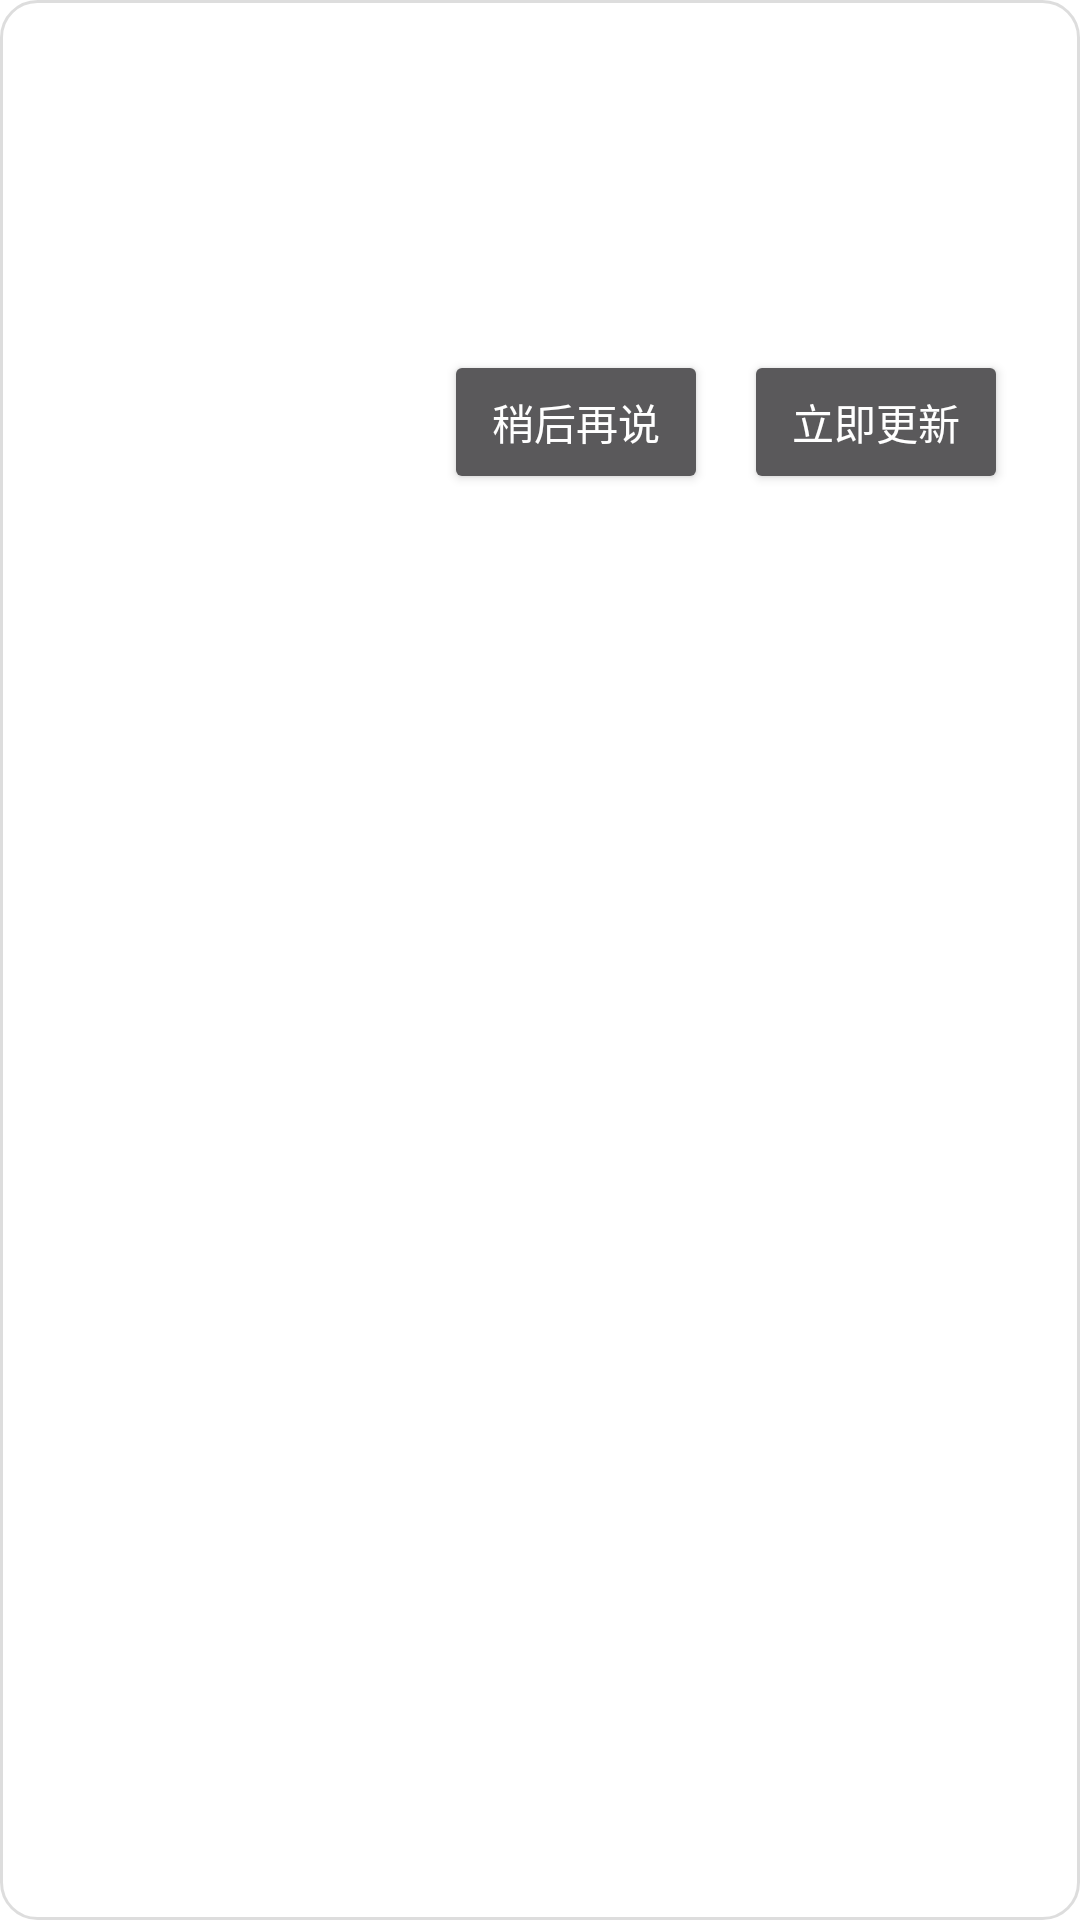

This screen was rendered from an Android layout file. Write that file and the resources it references.
<!-- AndroidManifest.xml: activity theme Theme.App.TransparentActivity -->
<!-- res/layout/activity_update_dialog.xml -->
<?xml version="1.0" encoding="utf-8"?>
<LinearLayout xmlns:android="http://schemas.android.com/apk/res/android"
    android:layout_width="match_parent"
    android:layout_height="wrap_content"
    android:background="@drawable/bg_dialog"
    android:orientation="vertical"
    android:padding="24dp">

  <TextView
      android:id="@+id/tvTitle"
      android:layout_width="match_parent"
      android:layout_height="wrap_content"
      android:text="发现新版本"
      android:textSize="20sp"
      android:textStyle="bold"
      android:gravity="center"
      android:layout_marginBottom="16dp" />

  <TextView
      android:id="@+id/tvChangeLog"
      android:layout_width="match_parent"
      android:layout_height="wrap_content"
      android:text="更新日志"
      android:textSize="16sp"
      android:layout_marginBottom="24dp" />

  <LinearLayout
      android:layout_width="match_parent"
      android:layout_height="wrap_content"
      android:orientation="horizontal"
      android:gravity="end">

    <Button
        android:id="@+id/btnCancel"
        android:layout_width="wrap_content"
        android:layout_height="wrap_content"
        android:text="稍后再说"
        android:layout_marginEnd="12dp"/>

    <Button
        android:id="@+id/btnUpdate"
        android:layout_width="wrap_content"
        android:layout_height="wrap_content"
        android:text="立即更新" />
  </LinearLayout>
</LinearLayout>
<!-- resources referenced by this layout -->
<resources>
  <!-- drawable bg_dialog (drawable) -->
  <?xml version="1.0" encoding="utf-8"?>
  <shape xmlns:android="http://schemas.android.com/apk/res/android"
      android:shape="rectangle">
      
      <solid android:color="@android:color/white" />
      
      <corners android:radius="12dp" />
      
      <stroke
          android:width="1dp"
          android:color="#22000000" />
      <padding
          android:left="16dp"
          android:top="16dp"
          android:right="16dp"
          android:bottom="16dp" />
  </shape>
  <style name="Theme.App.TransparentActivity" parent="Theme.AppCompat.Dialog">
          <item name="android:windowIsTranslucent">true</item>
          <item name="android:windowBackground">@android:color/transparent</item>
          <item name="android:windowCloseOnTouchOutside">false</item>
          
          <item name="android:windowMinWidthMajor">80%</item>
          <item name="android:windowMinWidthMinor">80%</item>
      </style>
</resources>
